Run: headless pygame with SDL's dummy video driver; simulated clock (each Clock.tick advances the game by its frame time, no real sleeping); random seed 0; keys injected as events and as key.get_pressed() state; no mouse input.
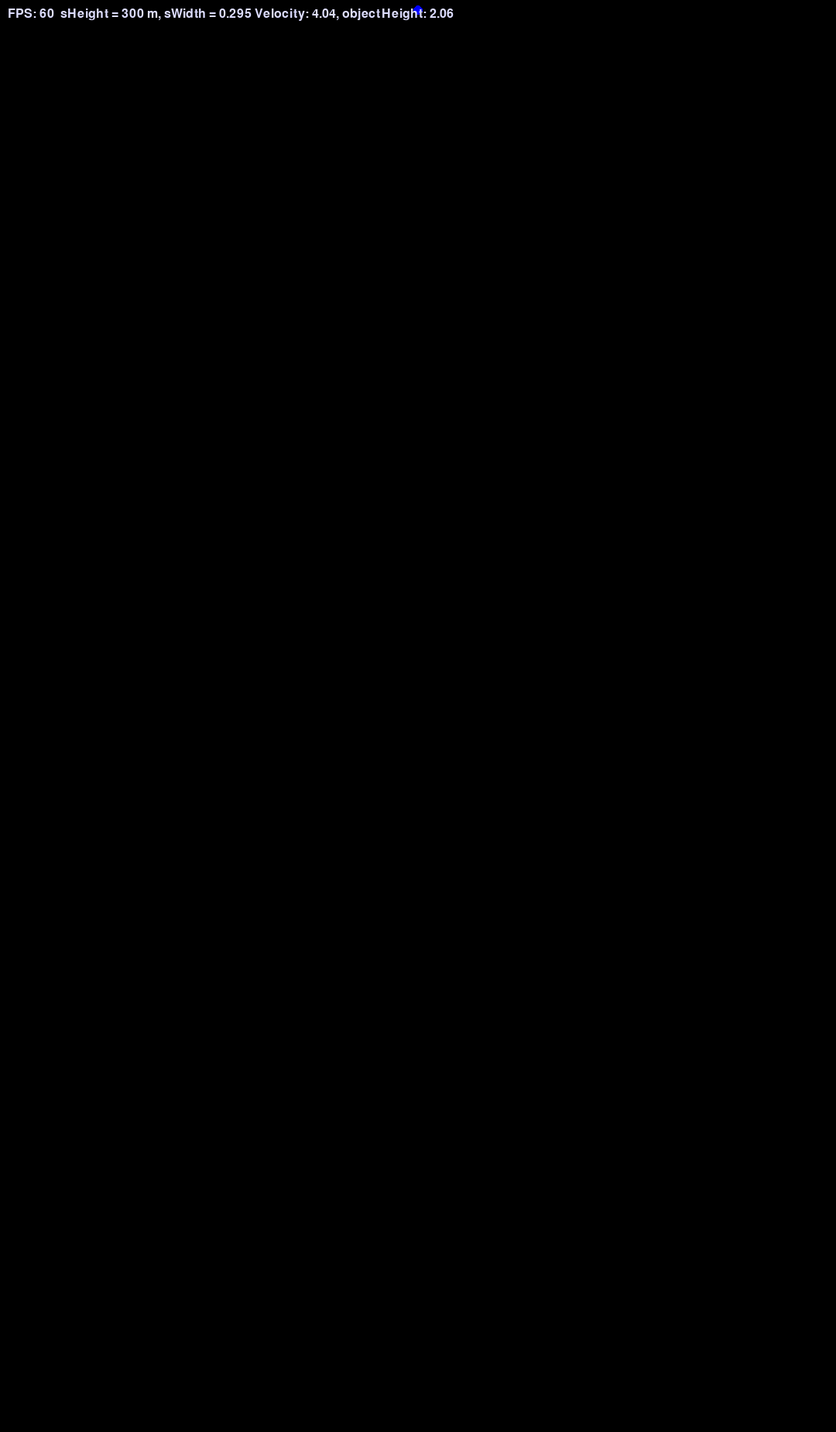
Frame 1 of 4 · flips 1–60 · no input
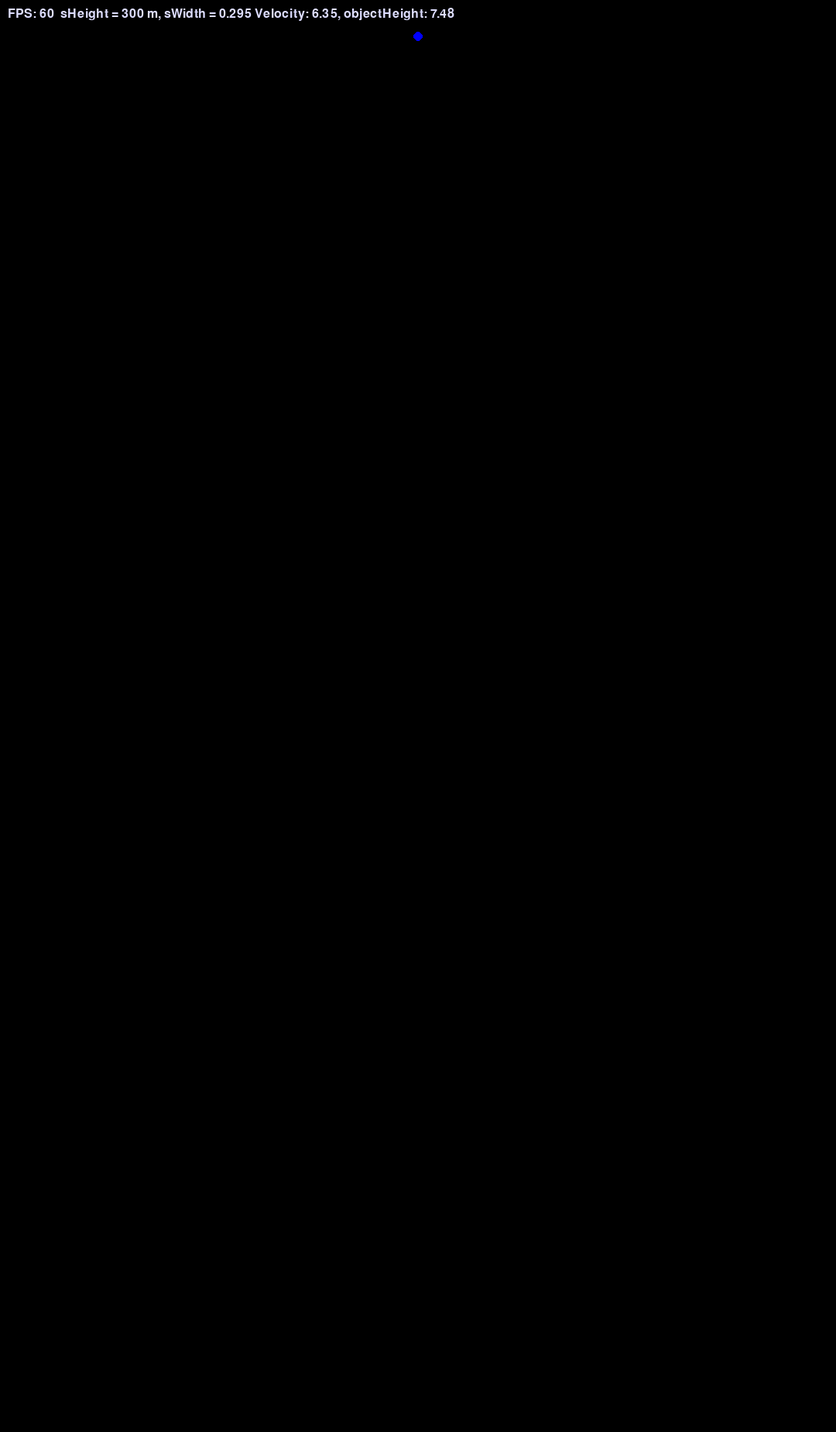
Frame 2 of 4 · flips 61–180 · tapped SPACE, RETURN · held RIGHT (→), D
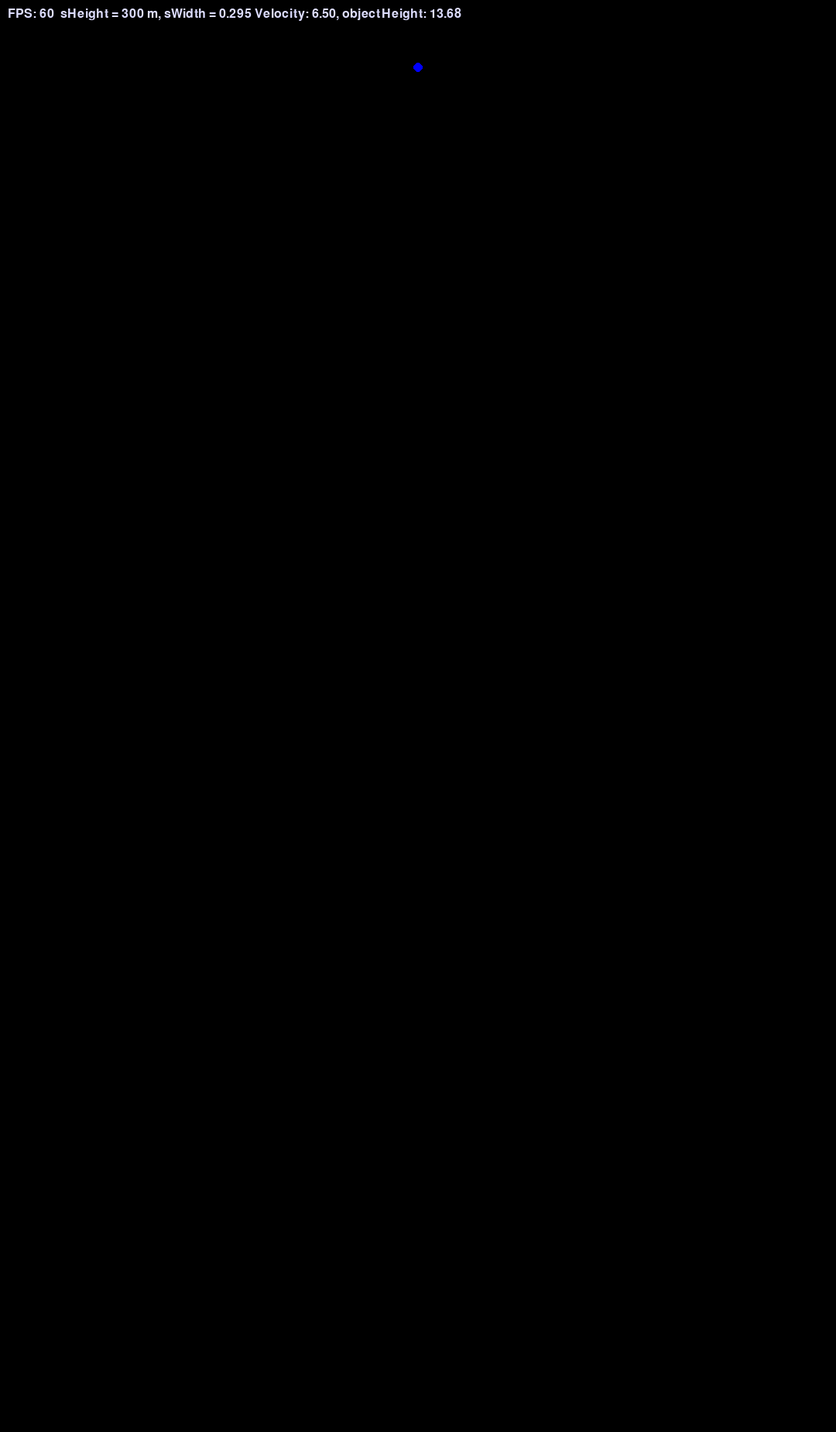
Frame 3 of 4 · flips 181–300 · held DOWN (↓), S
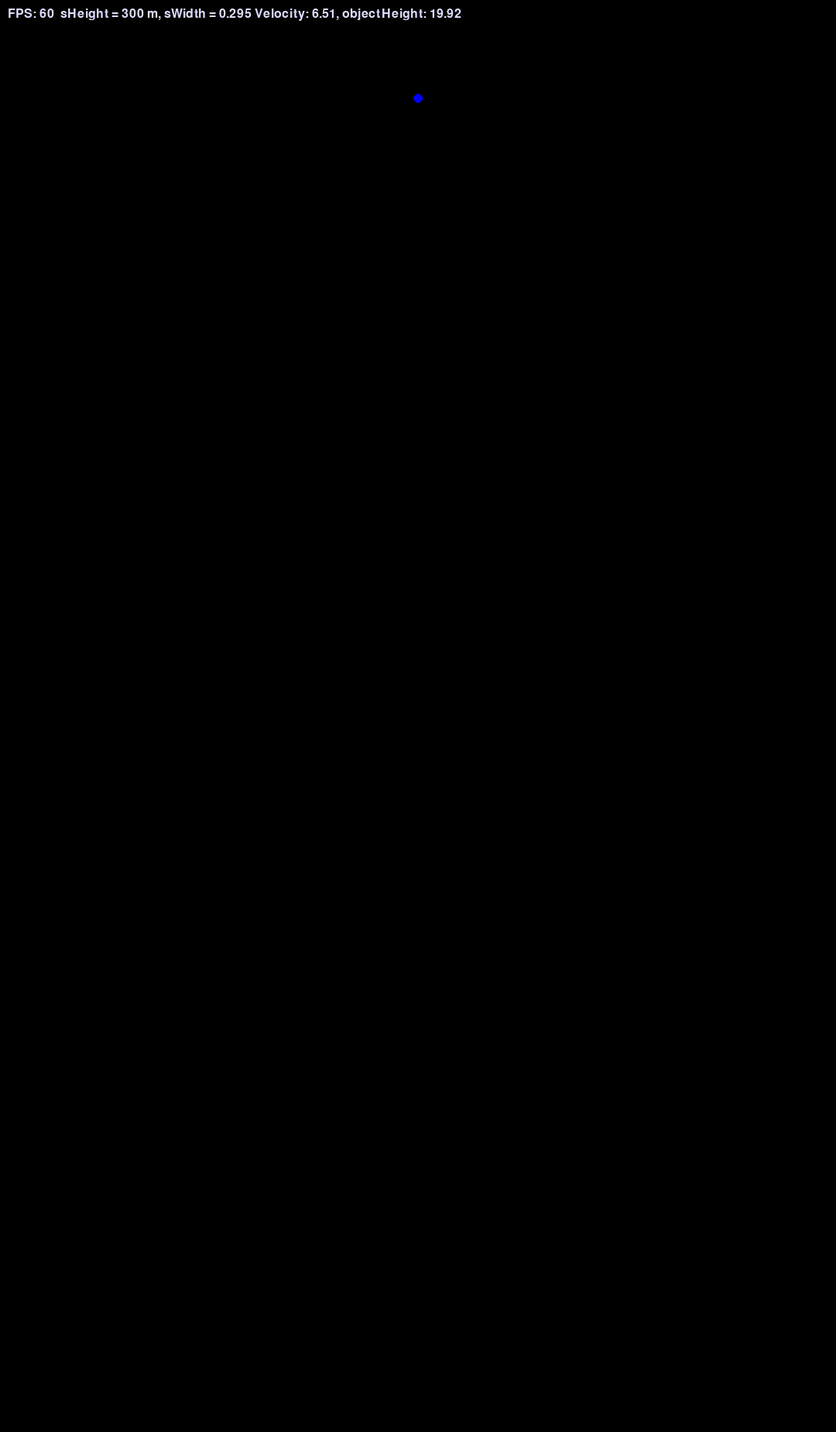
Frame 4 of 4 · flips 301–420 · held LEFT (←), A, UP (↑), W

The pygame program that drew these frames:

import pygame # type: ignore
import os
import random

# Position the window at (x, y) - e.g., 2000, 0 to open on a second monitor
x = 2560
y = 20
os.environ['SDL_VIDEO_WINDOW_POS'] = f"{x},{y}"
pygame.init()

pygame.font.init()

WIDTH, HEIGHT = 1080.0 , 1850.0
screen_resolution_width, screen_resolution_height =  1080.0, 1920.0
real_screen_width, real_screen_height = 0.295, 300

px_per_meter = screen_resolution_height/ real_screen_height
pixel_length = (real_screen_height / screen_resolution_height) 

screen = pygame.display.set_mode((WIDTH, HEIGHT))
clock = pygame.time.Clock()



class Ball:
    
    def __init__(self, color,  pos, mass, diameterInM, GRAVITY):
        self.sizeinPx = diameterInM * (px_per_meter)
        self.x, self.y = pos, self.sizeinPx

        self.color = color
        #---------------------DRAG CALCULATION
        self.area = (diameterInM*diameterInM * 3.142) / 4
        self.mass = mass
        self.dragForce = 0
        #-------------------------------------------------
        self.Vy = 0
        self.GRAVITY = GRAVITY
        self.Ay = GRAVITY
        self.bottomTime = 0
        self.COR = 0.8 #Coefficient of Restitution (COR) (e) Bounce coefficient

    def draw(self, dt):

        Vair = 0 #m/s
        rel_velocity = self.Vy
        DRAGCOEFFICIENT = 0.47
        AIRDENC = 1.255 #kg*m³

        drag_direction =  1 if self.Vy > 0 else -1    # vallen = +, verhogen = -

        self.dragForce = 0.5*AIRDENC*(rel_velocity*rel_velocity)*DRAGCOEFFICIENT*self.area
        dragAcceleration = (self.dragForce/self.mass) *drag_direction
        self.Ay = self.GRAVITY - dragAcceleration
        #_-----------------------
        self.Vy += self.Ay * dt
        self.y += (self.Vy  * dt) * (px_per_meter)
        #_-----------------------
        
        

        if self.bottomTime != None:
            self.bottomTime +=dt
        if self.y >= (HEIGHT-self.sizeinPx):
            self.y = HEIGHT - self.sizeinPx
            self.Vy = -self.Vy * self.COR  #concrete
            if self.bottomTime != None:
             print("For gravity: ", self.Ay, "m/s², time to bottom was: ", self.bottomTime, "s")
            self.bottomTime = None

        pygame.draw.circle(screen, self.color, (self.x, self.y), self.sizeinPx)



earthBall = Ball((0,0,255), (WIDTH/2), 1, 1, 9.817)


running = True
while running:
    dt = clock.tick(120) / 1000
    for event in pygame.event.get():
        if event.type == pygame.QUIT:
            running = False
    keys = pygame.key.get_pressed()

    if keys[pygame.K_r]:
              earthBall.Vy = 0
              earthBall.y = 0
              earthBall.Vx = 0
              earthBall.x = random.randint(50, int(WIDTH)-50)

    earthBall.draw(dt)

    font = pygame.font.SysFont("arial", 24)
    text = f"FPS: {int(clock.get_fps())}  sHeight = {real_screen_height} m, sWidth = {real_screen_width} Velocity: {earthBall.Vy:.2f}, objectHeight: {(earthBall.y)*pixel_length:.2f}"
    text_surf = font.render(text, True, (220, 220, 255))
    screen.blit(text_surf, (10, 10))
 
    pygame.display.flip()
    screen.fill((0, 0, 0))
     
